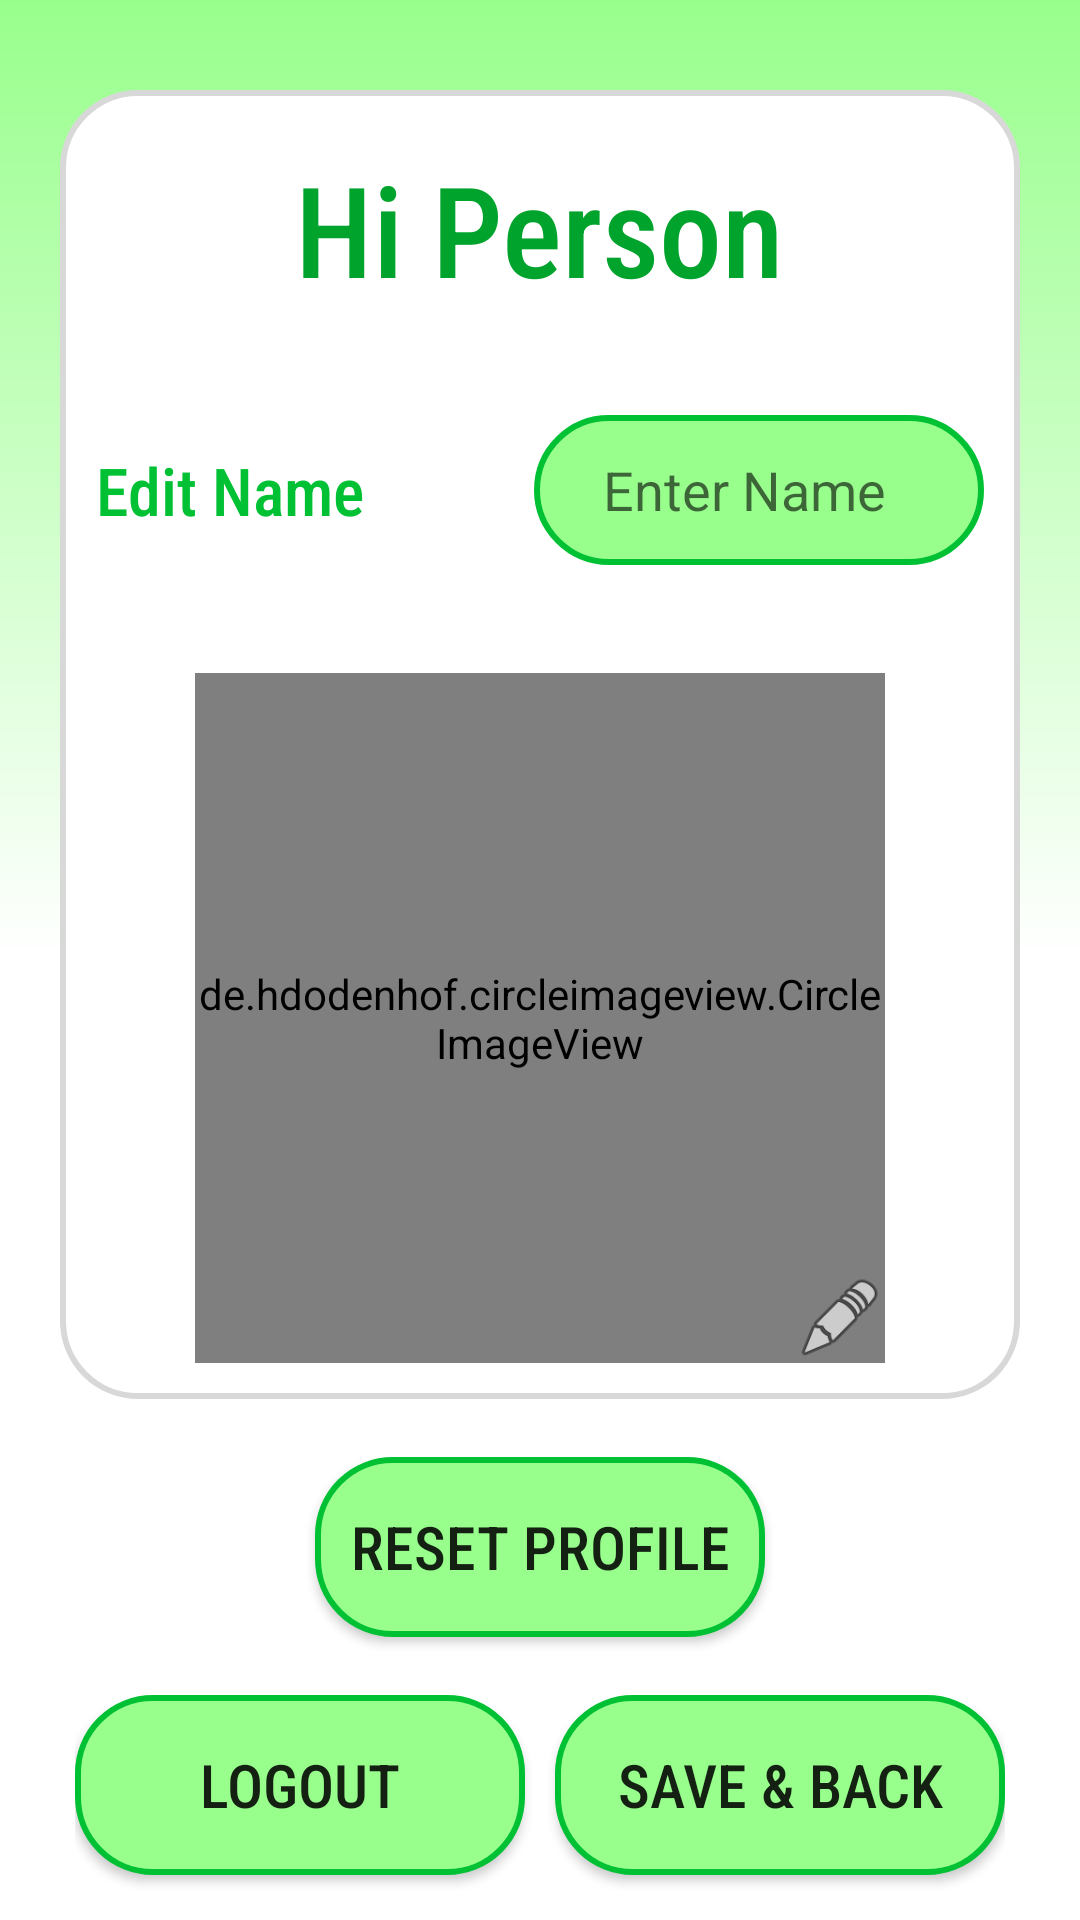

The Android layout XML behind this screen, and the referenced resources:
<!-- AndroidManifest.xml: application theme AppTheme -->
<!-- res/layout/activity_profile_main.xml -->
<?xml version="1.0" encoding="utf-8"?>
<androidx.constraintlayout.widget.ConstraintLayout xmlns:android="http://schemas.android.com/apk/res/android"
    xmlns:app="http://schemas.android.com/apk/res-auto"
    xmlns:tools="http://schemas.android.com/tools"
    android:layout_width="match_parent"
    android:layout_height="match_parent"
    tools:context=".ProfileMain">

    <androidx.constraintlayout.widget.ConstraintLayout
        android:id="@+id/profStart"
        android:layout_width="match_parent"
        android:layout_height="match_parent"
        android:background="@drawable/main_background_fade"
        app:layout_constraintBottom_toBottomOf="parent"
        app:layout_constraintEnd_toEndOf="parent"
        app:layout_constraintStart_toStartOf="parent"
        app:layout_constraintTop_toTopOf="parent">


        <RelativeLayout
            android:id="@+id/relativeLayout5"
            android:transitionName="frame"
            android:layout_width="match_parent"
            android:layout_height="wrap_content"
            android:layout_marginHorizontal="20dp"
            android:layout_marginTop="30dp"
            android:background="@drawable/round_white_corners"
            app:layout_constraintEnd_toEndOf="parent"
            app:layout_constraintStart_toStartOf="parent"
            app:layout_constraintTop_toTopOf="parent">

            <TextView
                android:id="@+id/welcome"
                android:layout_width="wrap_content"
                android:layout_height="wrap_content"
                android:layout_centerHorizontal="true"
                android:layout_marginTop="18dp"
                android:layout_marginBottom="10dp"
                android:fontFamily="sans-serif-condensed-medium"
                android:text="Hi Person"
                android:textColor="#00A32C"
                android:textSize="42sp" />

            <RelativeLayout
                android:id="@+id/p1"
                android:layout_width="match_parent"
                android:layout_height="wrap_content"
                android:layout_below="@+id/welcome"
                android:layout_marginHorizontal="12dp"
                android:layout_marginVertical="24dp">

                <TextView
                    android:layout_width="wrap_content"
                    android:layout_height="wrap_content"
                    android:layout_alignParentLeft="true"
                    android:layout_centerVertical="true"
                    android:fontFamily="sans-serif-condensed-medium"
                    android:text="Edit Name"
                    android:textColor="#00C134"
                    android:textSize="22sp" />

                <LinearLayout
                    android:id="@+id/setup_name"
                    android:layout_width="150dp"
                    android:layout_height="50dp"
                    android:layout_alignParentRight="true"
                    android:background="@drawable/edit_text_border"
                    android:gravity="center"
                    android:paddingVertical="6dp">

                    <EditText
                        android:id="@+id/new_name"
                        android:layout_width="wrap_content"
                        android:layout_height="wrap_content"
                        android:layout_gravity="center_vertical"
                        android:layout_marginRight="10dp"
                        android:background="@android:color/transparent"
                        android:ems="9"
                        android:gravity="center"
                        android:hint="Enter Name"
                        android:inputType="textPersonName" />

                </LinearLayout>


            </RelativeLayout>

            <de.hdodenhof.circleimageview.CircleImageView
                android:id="@+id/profile_image_edit"
                android:layout_width="230dp"
                android:layout_height="230dp"
                android:layout_below="@+id/p1"
                android:layout_centerHorizontal="true"
                android:layout_marginVertical="12dp"
                android:src="@drawable/user_profile"
                app:civ_border_color="#000000"
                app:civ_border_width="2dp"
                android:onClick="editPic"/>

            <ImageView
                android:layout_width="30dp"
                android:layout_height="30dp"
                android:layout_alignEnd="@+id/profile_image_edit"
                android:layout_alignBottom="@+id/profile_image_edit"
                android:src="@android:drawable/ic_menu_edit"
                android:onClick="editPic"/>

        </RelativeLayout>

        <Button
            android:id="@+id/reset_profile"
            android:layout_width="150dp"
            android:layout_height="60dp"
            android:background="@drawable/edit_text_border"
            android:fontFamily="sans-serif-condensed-medium"
            android:text="RESET PROFILE"
            android:textSize="20sp"
            app:layout_constraintBottom_toTopOf="@+id/relativeLayout4"
            app:layout_constraintEnd_toEndOf="parent"
            app:layout_constraintStart_toStartOf="parent"
            app:layout_constraintTop_toBottomOf="@+id/relativeLayout5" />

        <RelativeLayout
            android:id="@+id/relativeLayout4"
            android:layout_width="match_parent"
            android:layout_height="wrap_content"
            android:layout_marginHorizontal="25dp"
            android:orientation="horizontal"
            app:layout_constraintBottom_toBottomOf="parent"
            app:layout_constraintEnd_toEndOf="parent"
            app:layout_constraintStart_toStartOf="parent">

            <Button
                android:id="@+id/logout_button"
                android:layout_width="150dp"
                android:layout_height="60dp"
                android:layout_alignParentLeft="true"
                android:layout_marginBottom="15dp"
                android:background="@drawable/edit_text_border"
                android:fontFamily="sans-serif-condensed-medium"
                android:text="LOGOUT"
                android:textSize="20sp" />

            <Button
                android:id="@+id/save_button"
                android:layout_width="150dp"
                android:layout_height="60dp"
                android:layout_alignParentRight="true"
                android:layout_marginBottom="15dp"
                android:background="@drawable/edit_text_border"
                android:fontFamily="sans-serif-condensed-medium"
                android:text="SAVE &amp; BACK"
                android:textSize="20sp" />

        </RelativeLayout>

    </androidx.constraintlayout.widget.ConstraintLayout>

</androidx.constraintlayout.widget.ConstraintLayout>
<!-- resources referenced by this layout -->
<resources>
  <!-- drawable edit_text_border (drawable) -->
  <?xml version="1.0" encoding="utf-8"?>
  <shape xmlns:android="http://schemas.android.com/apk/res/android">
  
      <solid android:color="@color/colorPrimary"/>
      <corners android:radius="25dp"/>
      <stroke
          android:color="#00C134"
          android:width="2dp"/>
  
  </shape>
  <!-- drawable main_background_fade (drawable) -->
  <?xml version="1.0" encoding="utf-8"?>
  <shape xmlns:android="http://schemas.android.com/apk/res/android">
  
  
      <gradient
          android:angle="270"
          android:startColor="#98FF8C"
          android:gradientRadius="90dp"
          android:centerColor="#FFFFFF"
          android:endColor="#FFFFFF"
          android:type="linear" />
  
  
  </shape>
  <!-- drawable round_white_corners (drawable) -->
  <?xml version="1.0" encoding="utf-8"?>
  <shape xmlns:android="http://schemas.android.com/apk/res/android">
  
      <solid android:color="@android:color/white"/>
      <corners android:radius="25dp"/>
  
      <stroke
          android:color="#D8D8D8"
          android:width="2dp"/>
  </shape>
  <!-- drawable user_profile: png bitmap (drawable, 15451 bytes) -->
  <style name="AppTheme" parent="Theme.AppCompat.Light.NoActionBar">
          
          <item name="colorPrimary">#98FF8C</item>
          <item name="colorPrimaryDark">#98FF8C</item>
          <item name="colorAccent">#98FF8C</item>
  
          <item name="android:windowActivityTransitions">true</item>
  
      </style>
  <color name="colorPrimary">#98FF8C</color>
</resources>
